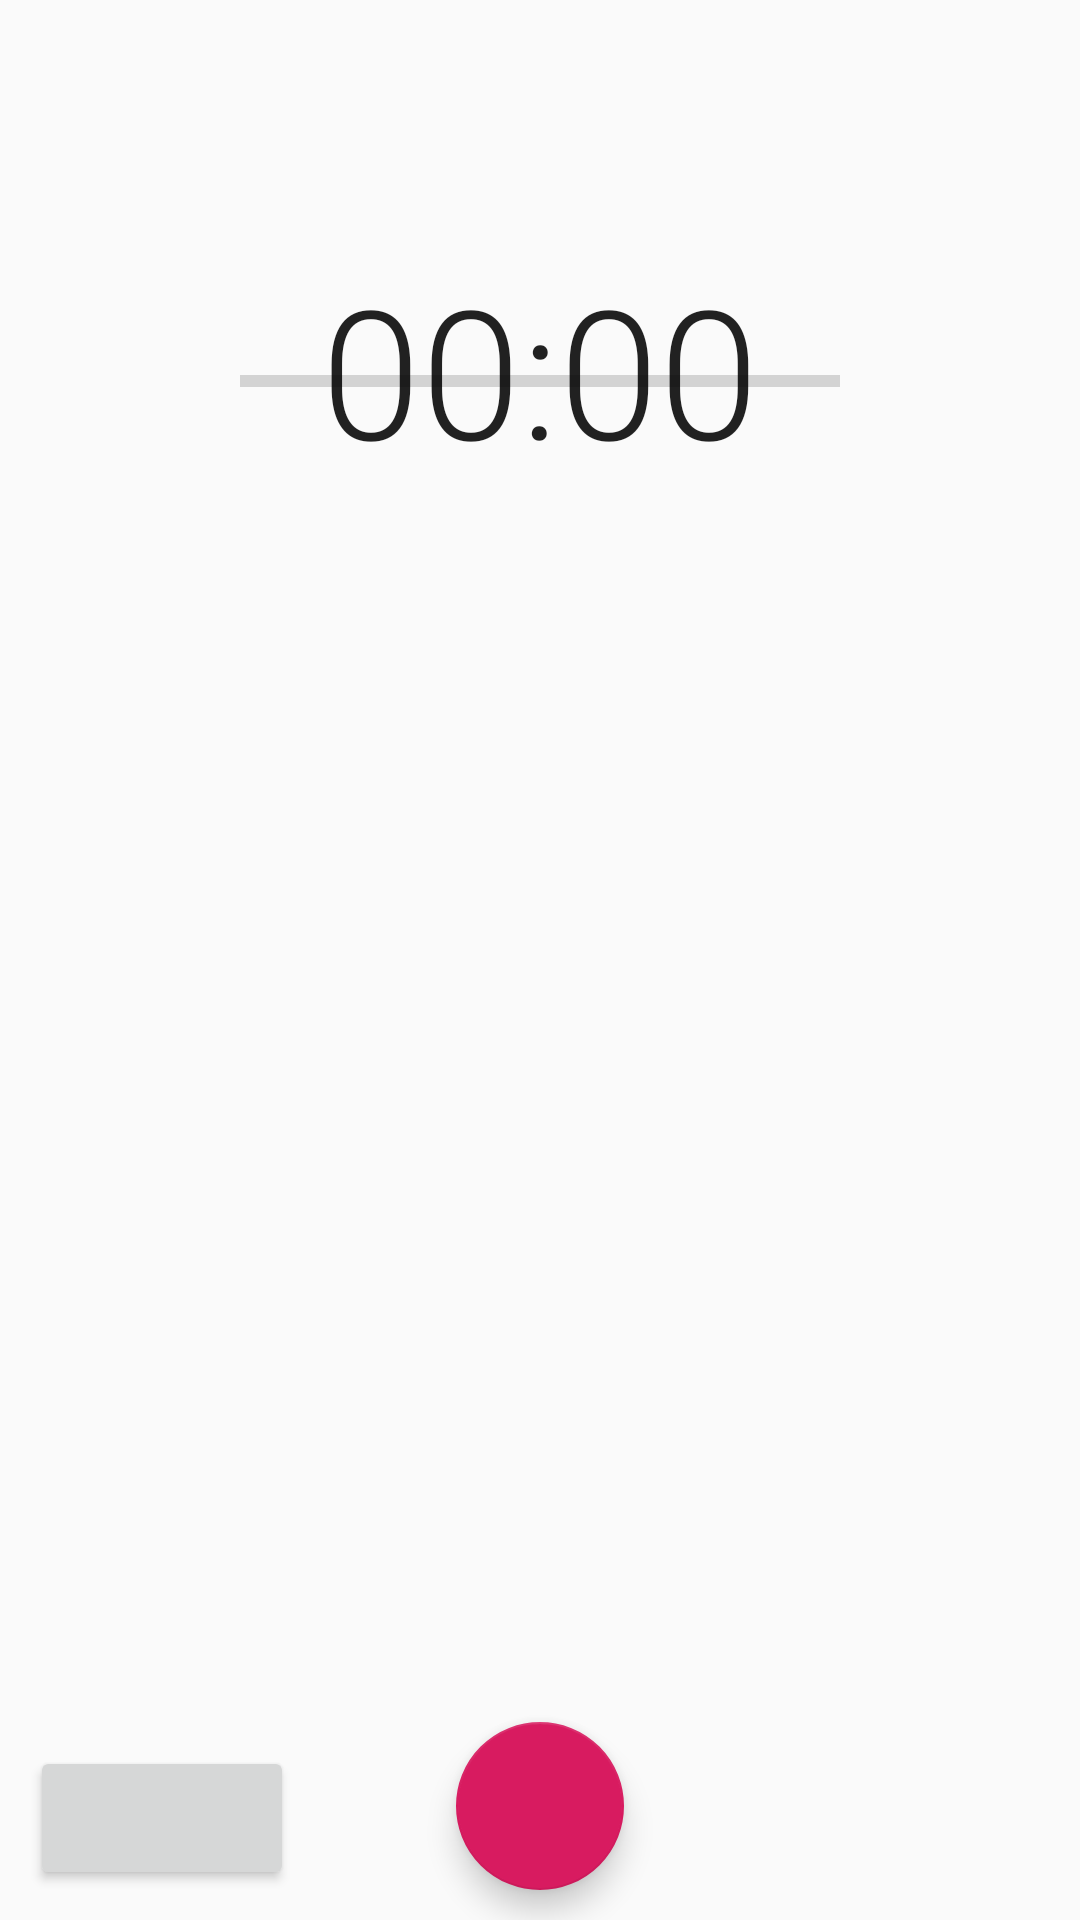

Android layout source for this screen:
<!-- AndroidManifest.xml: application theme AppTheme -->
<!-- res/layout/fragment_record.xml -->
<?xml version="1.0" encoding="utf-8"?>
<RelativeLayout xmlns:android="http://schemas.android.com/apk/res/android"
    xmlns:app="http://schemas.android.com/apk/res-auto"
    android:id="@+id/fragment_record"
    android:orientation="vertical"
    android:layout_width="fill_parent"
    android:layout_height="fill_parent">

    <com.google.android.material.floatingactionbutton.FloatingActionButton
        android:id="@+id/btnRecord"
        android:layout_width="wrap_content"
        android:layout_height="wrap_content"
        android:layout_marginBottom="10dp"
        android:layout_alignParentBottom="true"
        android:layout_centerHorizontal="true" />

    <Chronometer
        android:layout_width="wrap_content"
        android:layout_height="wrap_content"
        android:id="@+id/chronometer"
        android:textSize="60sp"
        android:fontFamily="sans-serif-light"
        android:layout_alignBottom="@+id/recordProgressBar"
        android:layout_centerHorizontal="true"
        android:layout_marginBottom="64dp" />

    <ProgressBar
        style="?android:attr/progressBarStyleHorizontal"
        android:id="@+id/recordProgressBar"
        android:layout_width="200dp"
        android:layout_height="200dp"
        android:indeterminate="false"
        android:max="100"
        android:progress="0"
        android:layout_marginTop="27dp"
        android:layout_alignParentTop="true"
        android:layout_centerHorizontal="true" />

    <Button
        android:layout_width="wrap_content"
        android:layout_height="wrap_content"
        android:id="@+id/btnPause"
        android:textAllCaps="true"
        android:fontFamily="sans-serif-condensed"
        android:layout_alignParentLeft="true"
        android:layout_alignParentStart="true"
        android:layout_alignParentBottom="true"
        android:layout_marginBottom="10dp"
        android:layout_marginLeft="10dp"
        android:layout_marginStart="10dp"/>

    <TextView
        android:layout_width="wrap_content"
        android:layout_height="wrap_content"
        android:id="@+id/recording_status_text"
        android:textStyle="bold"
        android:textSize="17sp"
        android:textColor="#000000"
        android:fontFamily="sans-serif-condensed"
        android:layout_above="@+id/btnRecord"
        android:layout_centerHorizontal="true"
        android:layout_marginBottom="60dp" />

</RelativeLayout>
<!-- resources referenced by this layout -->
<resources>
  <style name="AppTheme" parent="Theme.AppCompat.Light.DarkActionBar">
          
          <item name="colorPrimary">@color/colorPrimary</item>
          <item name="colorPrimaryDark">@color/colorPrimaryDark</item>
          <item name="colorAccent">@color/colorAccent</item>
  
          <item name="windowNoTitle">true</item>
          <item name="windowActionBar">false</item>
      </style>
  <color name="colorPrimary">#008577</color>
  <color name="colorPrimaryDark">#00574B</color>
  <color name="colorAccent">#D81B60</color>
</resources>
